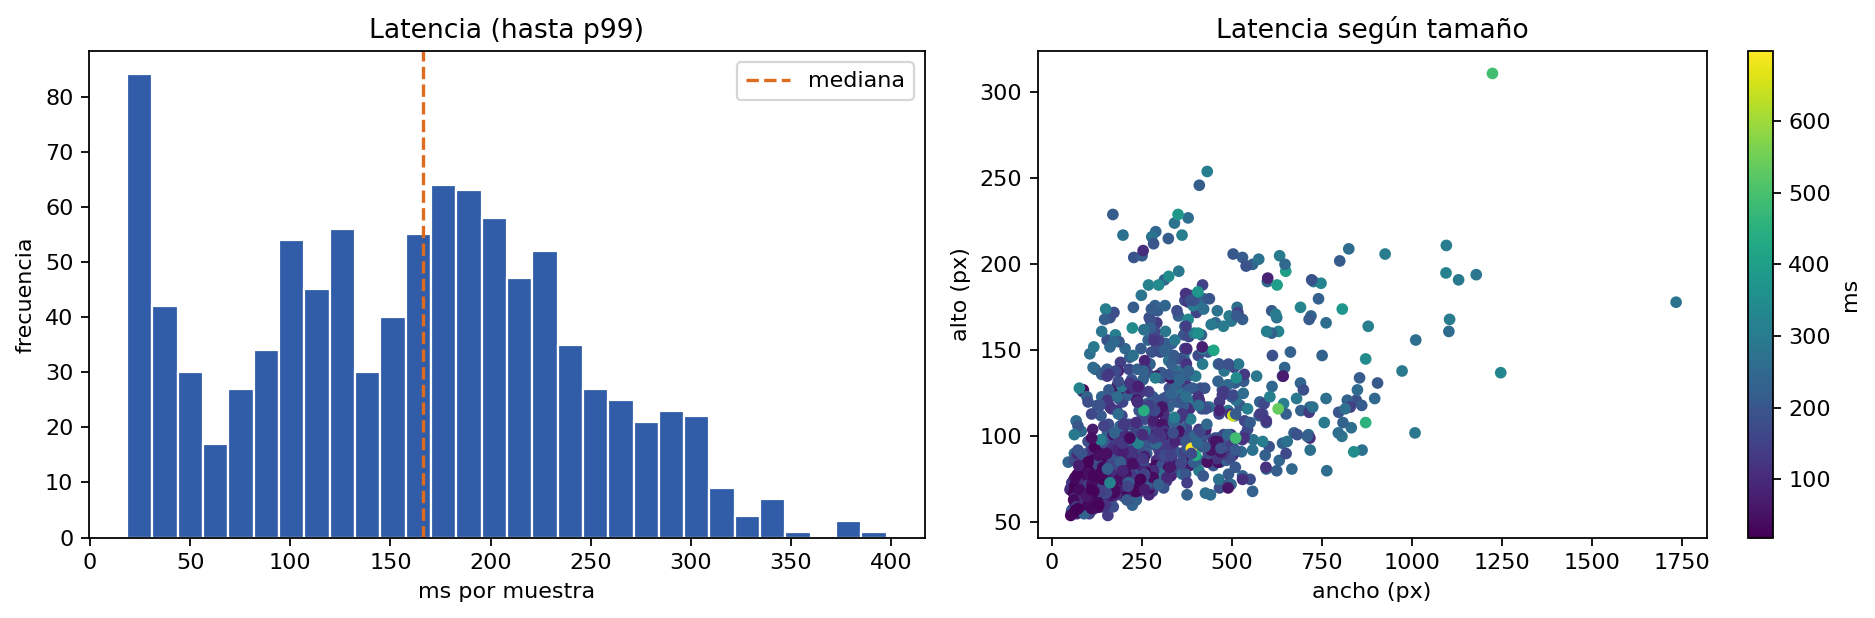

Values plotted in this chart, from the file beside it:
index, sample_id, image_file, ground_truth, status, error, height, width, prediction, correct, edit_distance, edit_distance_le_1, edit_distance_le_2, ground_truth_token_count, prediction_token_count, cer, estimated_flops, estimated_gflops, time_ms, base_mib, peak_total_mib, peak_increment_mib
1, 18_em_0, 18_em_0_0.bmp, x _ { k } x x _ { k } + y _ { k } y x _ …, ok, , 85, 464, x _ { k } x x _ { k } + y _ { k } y x _ …, 1, 0, 1, 1, 23, 23, 0.0, 10323039801, 10.32, 42.23, 39.13, 173.4, 134.3
2, 18_em_10, 18_em_10_0.bmp, 2 6, ok, , 56, 76, 2 6, 1, 0, 1, 1, 2, 2, 0.0, 706888359, 0.7069, 190.9, 38.86, 167.1, 128.2
3, 18_em_11, 18_em_11_0.bmp, q _ { t } = 2 q, ok, , 77, 191, q _ { t } = 2 q, 1, 0, 1, 1, 8, 8, 0.0, 2843176184, 2.843, 207.7, 38.94, 169.7, 130.7
4, 18_em_12, 18_em_12_0.bmp, \frac { p e ^ { t } } { 1 - ( 1 - p ) e …, ok, , 173, 294, \frac { p l ^ { t } } { 1 - ( 1 - p ) e …, 0, 1, 1, 1, 23, 23, 0.04348, 12509834484, 12.51, 207.2, 39.22, 169, 129.8
5, 18_em_13, 18_em_13_0.bmp, 4 ^ { 2 } + 4 ^ { 2 } + \frac { 4 } { 4 …, ok, , 135, 291, 4 ^ { 2 } + 4 ^ { 2 } + \frac { 4 } { 4 …, 1, 0, 1, 1, 19, 19, 0.0, 9409623620, 9.41, 174.5, 39.13, 167.8, 128.7
6, 18_em_14, 18_em_14_0.bmp, \frac { d y } { d x } = \frac { 1 } { \f…, ok, , 204, 228, \frac { d y } { d x } = \frac { 1 } { \f…, 1, 0, 1, 1, 25, 25, 0.0, 12256954902, 12.26, 194, 39.18, 172.8, 133.6
7, 18_em_15, 18_em_15_0.bmp, k = 1 0 0 0 0 0 0 0 0 0, ok, , 78, 334, k = 1 0 0 0 0 0 0 0 0 0, 1, 0, 1, 1, 12, 12, 0.0, 5681107448, 5.681, 180.8, 39.03, 172.1, 133.1
8, 18_em_16, 18_em_16_0.bmp, m \geq 2, ok, , 61, 116, m z 2, 0, 1, 1, 1, 3, 3, 0.3333, 1249665860, 1.25, 171.4, 38.88, 168, 129.1
9, 18_em_17, 18_em_17_0.bmp, u ( t ) = \frac { u ( 0 ) } { 1 - t u ( …, ok, , 117, 379, u ( t ) = \frac { u ( 0 ) } { 1 - t ( 0 …, 0, 1, 1, 1, 21, 20, 0.04762, 11474849427, 11.47, 190.7, 39.17, 167.9, 128.8
10, 18_em_18, 18_em_18_0.bmp, \theta _ { 3 } = \theta _ { 1 } + \theta…, ok, , 81, 290, \theta _ { 3 } = \theta _ { 1 } + \theta…, 1, 0, 1, 1, 17, 17, 0.0, 5755345018, 5.755, 168.7, 39.01, 170.8, 131.8
11, 18_em_19, 18_em_19_0.bmp, y \neq x, ok, , 60, 102, y \neq x, 1, 0, 1, 1, 3, 3, 0.0, 1067662820, 1.068, 163, 38.87, 167.8, 129
12, 18_em_1, 18_em_1_0.bmp, \sqrt { 4 8 }, ok, , 69, 105, \sqrt { 4 8 }, 1, 0, 1, 1, 5, 5, 0.0, 1370191286, 1.37, 188, 38.88, 168.1, 129.2
13, 18_em_20, 18_em_20_0.bmp, \frac { 1 } { p } + \frac { 1 } { q } = …, ok, , 123, 232, \frac { 1 } { p } + \frac { 1 } { q } = …, 1, 0, 1, 1, 17, 17, 0.0, 6755737648, 6.756, 162.2, 39.04, 167.5, 128.5
14, 18_em_21, 18_em_21_0.bmp, 1 0 1 1 1 1 1 0 1 1 1 0 0 1 0 1 _ { 2 }, ok, , 70, 466, 1 0 1 1 1 1 1 0 1 4 0 0 1 0 L _ { 2 }, 0, 3, 0, 0, 20, 19, 0.15, 8510868574, 8.511, 181.5, 39.08, 172.5, 133.4
15, 18_em_22, 18_em_22_0.bmp, p _ { 1 } ^ { \gamma _ { 1 } } p _ { 2 }…, ok, , 116, 417, p _ { 1 } ^ { \gamma _ { 1 } } p _ { 2 }…, 0, 1, 1, 1, 40, 40, 0.025, 14383280129, 14.38, 198.5, 39.2, 51.46, 12.27
16, 18_em_23, 18_em_23_0.bmp, \frac { 1 8 \div 6 } { 2 4 \div 6 } = \f…, ok, , 170, 352, \frac { 1 8 \div 6 } { 2 4 \div 6 } = \f…, 1, 0, 1, 1, 21, 21, 0.0, 14885859469, 14.89, 222.3, 39.28, 177.2, 137.9
17, 18_em_24, 18_em_24_0.bmp, \frac { 7 5 2 9 5 3 6 } { 1 5 6 2 5 }, ok, , 149, 278, \frac { 7 5 2 9 5 3 6 } { 1 5 6 2 5 }, 1, 0, 1, 1, 17, 17, 0.0, 9982275936, 9.982, 190.7, 39.14, 173.7, 134.6
18, 18_em_2, 18_em_2_0.bmp, C _ { 1 } y _ { 1 } ^ { ( n - 1 ) } + C …, ok, , 122, 897, c _ { 1 } y _ { 1 } ^ { ( n - 1 ) } + ( …, 0, 15, 0, 0, 60, 49, 0.25, 42565223731, 42.57, 245.1, 39.66, 63.93, 24.27
19, 18_em_3, 18_em_3_0.bmp, q _ { 1 } , q _ { 2 } , \ldots , q _ { m…, ok, , 84, 375, q _ { 1 } , q _ { 2 } , \ldots , q _ { m…, 1, 0, 1, 1, 19, 19, 0.0, 7720466192, 7.72, 188.3, 39.07, 172.4, 133.3
20, 18_em_4, 18_em_4_0.bmp, e ^ { - n }, ok, , 87, 129, e ^ { - n }, 1, 0, 1, 1, 6, 6, 0.0, 2052605879, 2.053, 151, 38.91, 169, 130.1
21, 18_em_5, 18_em_5_0.bmp, \int g = \lim _ { n \rightarrow \infty }…, ok, , 83, 194, \int g = \lim _ { n \rightarrow \infty }…, 0, 4, 0, 0, 16, 13, 0.25, 3803742423, 3.804, 167.3, 38.95, 169.5, 130.5
22, 18_em_6, 18_em_6_0.bmp, g ( b ) - g ( a ) = b - a, ok, , 79, 261, g ( 0 ) - g ( a ) = b - a, 0, 1, 1, 1, 13, 13, 0.07692, 4639077532, 4.639, 169.9, 38.99, 170.2, 131.3
23, 18_em_7, 18_em_7_0.bmp, \sin ^ { 2 } \theta, ok, , 95, 160, \sin ^ { 2 } \theta, 1, 0, 1, 1, 6, 6, 0.0, 2675952526, 2.676, 170.6, 38.94, 169.7, 130.7
24, 18_em_8, 18_em_8_0.bmp, x _ { L L L } \leq x _ { L L }, ok, , 81, 281, x _ { L L L \leq x _ { L } } \leq x _ { …, 0, 6, 0, 0, 14, 20, 0.4286, 5835852224, 5.836, 168.9, 39, 170.7, 131.7
25, 18_em_9, 18_em_9_0.bmp, \frac { a } { b + \sqrt { c } }, ok, , 169, 271, \frac { a } { b + \sqrt { c } }, 1, 0, 1, 1, 12, 12, 0.0, 9217248664, 9.217, 176.8, 39.18, 168.8, 129.6
26, 20_em_25, 20_em_25_0.bmp, \sin ( x + y ) = \sin x \cos y + \cos x …, ok, , 121, 846, \sin ( x + y ) = \sin x \cos y + \cos x …, 1, 0, 1, 1, 16, 16, 0.0, 24798165385, 24.8, 187, 39.61, 171.7, 132.1
27, 20_em_26, 20_em_26_0.bmp, \frac { 9 } { 9 + \sqrt { 9 } }, ok, , 166, 292, \frac { 9 } { 9 + \sqrt { 9 } }, 1, 0, 1, 1, 12, 12, 0.0, 9849105268, 9.849, 136.1, 39.2, 174.8, 135.6
28, 20_em_27, 20_em_27_0.bmp, R _ { o } = \frac { ( \frac { \beta + 1 …, ok, , 168, 530, b _ { 0 } = \frac { ( \frac { \beta + 1 …, 0, 16, 0, 0, 55, 45, 0.2909, 32014144058, 32.01, 219.1, 39.51, 181.3, 141.8
29, 20_em_28, 20_em_28_0.bmp, 1 . 3 7 9 1 9 4 1 7 1, ok, , 72, 246, 1 . 3 7 9 1 9 7 1 7 1, 0, 1, 1, 1, 11, 11, 0.09091, 3877808460, 3.878, 173.8, 38.96, 169.8, 130.9
30, 20_em_29, 20_em_29_0.bmp, ( - \infty , \infty ), ok, , 83, 257, ( - \infty , \infty ), 1, 0, 1, 1, 6, 6, 0.0, 4157501549, 4.158, 160.6, 38.99, 170.4, 131.4
31, 20_em_30, 20_em_30_0.bmp, I _ { S }, ok, , 70, 53, [ s, 0, 5, 0, 0, 5, 2, 1.0, 668939847, 0.6689, 177.5, 38.86, 167.4, 128.5
32, 20_em_31, 20_em_31_0.bmp, X X ^ { - 1 } = X ^ { - 1 } X = I, ok, , 101, 537, x x ^ { 1 } = x ^ { - 1 } x = I, 0, 5, 0, 0, 17, 16, 0.2941, 12859172717, 12.86, 182.8, 39.24, 176.7, 137.5
33, 20_em_32, 20_em_32_0.bmp, \frac { \pi } { 3 }, ok, , 126, 86, \frac { \pi } { 3 }, 1, 0, 1, 1, 7, 7, 0.0, 2007440518, 2.007, 168.8, 38.91, 168.4, 129.5
34, 20_em_33, 20_em_33_0.bmp, R _ { a } = \frac { R _ { 1 } R _ { 2 } …, ok, , 147, 751, R _ { a } = \frac { R , R _ { 2 } + R _ …, 0, 7, 0, 0, 48, 45, 0.1458, 38232081201, 38.23, 228.7, 39.67, 184.9, 145.2
35, 20_em_34, 20_em_34_0.bmp, \sin ( a + b ), ok, , 89, 190, \sin ( a + b ), 1, 0, 1, 1, 6, 6, 0.0, 3231720815, 3.232, 185.9, 38.96, 169.8, 130.9
36, 20_em_35, 20_em_35_0.bmp, \mu \geq 0, ok, , 79, 246, M = 0, 0, 2, 0, 1, 3, 3, 0.6667, 3255113732, 3.255, 104.6, 38.98, 170.7, 131.7
37, 20_em_36, 20_em_36_0.bmp, e _ { 5 } - 5 e _ { 4 }, ok, , 99, 382, e _ { 5 } - 5 e _ { 4 }, 1, 0, 1, 1, 12, 12, 0.0, 7820350426, 7.82, 185.3, 39.12, 173, 133.9
38, 20_em_37, 20_em_37_0.bmp, \frac { 3 \times 3 ^ { 2 } } { 2 } + \fr…, ok, , 211, 1096, \frac { 3 \times 3 } { 2 } + \frac { 5 x…, 0, 38, 0, 0, 66, 98, 0.5758, 129866625990, 129.9, 304.9, 40.59, 185.9, 145.3
39, 20_em_38, 20_em_38_0.bmp, Y _ { t + 1 }, ok, , 79, 77, Y _ { t + H }, 0, 1, 1, 1, 7, 7, 0.1429, 1124898196, 1.125, 167.2, 38.87, 167.4, 128.5
40, 20_em_39, 20_em_39_0.bmp, n ^ { 2 } + n - n, ok, , 98, 416, n ^ { 2 } + n - n, 1, 0, 1, 1, 9, 9, 0.0, 8220378499, 8.22, 169.4, 39.14, 173.6, 134.4
41, 20_em_40, 20_em_40_0.bmp, \sqrt { 4 x ^ { 5 } + x }, ok, , 92, 217, \sqrt { 4 x ^ { 5 } + x }, 1, 0, 1, 1, 11, 11, 0.0, 4080170386, 4.08, 169.1, 38.98, 170.1, 131.1
42, 20_em_41, 20_em_41_0.bmp, 9 / 5, ok, , 64, 115, 9 / 5, 1, 0, 1, 1, 3, 3, 0.0, 1249938692, 1.25, 23.69, 38.88, 168, 129.1
43, 20_em_42, 20_em_42_0.bmp, 1 7, ok, , 57, 56, 1 T, 0, 1, 1, 1, 2, 2, 0.5, 562751955, 0.5628, 178.8, 38.85, 167.4, 128.5
44, 20_em_43, 20_em_43_0.bmp, ( 6 4 8 + 6 4 8 ) ^ { \frac { 1 } { 4 } …, ok, , 146, 367, ( 6 4 8 + 6 4 8 ) ^ { \frac { 1 } { 4 } …, 1, 0, 1, 1, 21, 21, 0.0, 13745381713, 13.75, 286.2, 39.24, 51.35, 12.11
45, 20_em_44, 20_em_44_0.bmp, 8 c m, ok, , 66, 175, 8 c m, 1, 0, 1, 1, 3, 3, 0.0, 2043367436, 2.043, 189.3, 38.92, 169.7, 130.7
46, 20_em_45, 20_em_45_0.bmp, \sqrt { C _ { n } }, ok, , 71, 100, \sqrt { C _ { n } }, 1, 0, 1, 1, 8, 8, 0.0, 1344036416, 1.344, 119.1, 38.88, 168, 129.1
47, 20_em_46, 20_em_46_0.bmp, \frac { d _ { 1 } - 2 } { d _ { 1 } } \f…, ok, , 175, 408, \frac { d _ { 1 } - 2 } { d } \frac { d …, 0, 6, 0, 0, 34, 30, 0.1765, 19115240917, 19.12, 211.9, 39.37, 178.5, 139.1
48, 20_em_47, 20_em_47_0.bmp, 5 3 9 5, ok, , 60, 224, 5 3 9 5, 1, 0, 1, 1, 4, 4, 0.0, 2332385005, 2.332, 237.2, 38.93, 169.1, 130.2
49, 20_em_48, 20_em_48_0.bmp, f ( 1 . 9 9 ) = 3 . 9 9 2 1 9 2 0 1, ok, , 105, 374, f ( 1 \cdot 9 ) ) = 3 \cdot 9 9 2 1 > 2 …, 0, 4, 0, 0, 18, 18, 0.2222, 10179070331, 10.18, 161.7, 39.13, 173.4, 134.3
50, 20_em_49, 20_em_49_0.bmp, 6 f t, ok, , 57, 73, 6 f t, 1, 0, 1, 1, 3, 3, 0.0, 788624324, 0.7886, 143.2, 38.86, 167.1, 128.3
51, 23_em_50, 23_em_50_0.bmp, d ^ { - 7 }, ok, , 90, 136, d ^ { - 7 }, 1, 0, 1, 1, 6, 6, 0.0, 2178460919, 2.178, 124.5, 38.92, 169.2, 130.3
52, 23_em_51, 23_em_51_0.bmp, n = p _ { 1 } ^ { e _ { 1 } } p _ { 2 } …, ok, , 147, 613, n = f _ { 1 } ^ { e ^ { l } } f _ { 2 } …, 0, 9, 0, 0, 42, 38, 0.2143, 26288496995, 26.29, 186.7, 39.51, 59.34, 19.82
53, 23_em_52, 23_em_52_0.bmp, 2 p, ok, , 71, 71, 2 p, 1, 0, 1, 1, 2, 2, 0.0, 853500912, 0.8535, 116.4, 38.87, 167.5, 128.7
54, 23_em_53, 23_em_53_0.bmp, \frac { 1 } { 3 } + \frac { 1 } { 3 }, ok, , 153, 292, \frac { 1 } { 3 } + \frac { 1 } { 3 }, 1, 0, 1, 1, 15, 15, 0.0, 9903427687, 9.903, 181.6, 39.17, 167.9, 128.8
55, 23_em_54, 23_em_54_0.bmp, \beta _ { 0 } = 1 0 0 0, ok, , 83, 216, \beta _ { 0 } = 1 0 0 0, 1, 0, 1, 1, 10, 10, 0.0, 3787430034, 3.787, 115.9, 38.96, 169.8, 130.9
56, 23_em_55, 23_em_55_0.bmp, \sqrt { 1 1 3 }, ok, , 74, 153, \sqrt { 1 1 3 }, 1, 0, 1, 1, 6, 6, 0.0, 2139711874, 2.14, 167.5, 38.91, 169.6, 130.7
57, 23_em_56, 23_em_56_0.bmp, 9 + 2, ok, , 59, 132, 9 + 2, 1, 0, 1, 1, 3, 3, 0.0, 1364588900, 1.365, 172.7, 38.89, 168.1, 129.2
58, 23_em_57, 23_em_57_0.bmp, \sqrt { 3 ^ { 2 } + 2 ^ { 2 } } = \sqrt …, ok, , 97, 276, \sqrt { 3 ^ { 2 } + z ^ { 2 } } = \sqrt …, 0, 1, 1, 1, 20, 20, 0.05, 6935758931, 6.936, 179, 39.03, 171.3, 132.3
59, 23_em_58, 23_em_58_0.bmp, z ^ { d } + z, ok, , 93, 220, z ^ { d } + z, 1, 0, 1, 1, 7, 7, 0.0, 3817461531, 3.817, 72.11, 38.98, 170.2, 131.3
60, 23_em_59, 23_em_59_0.bmp, \sum _ { r = 1 } ^ { n } a r ^ { b } = a…, ok, , 204, 530, \sum _ { \gamma = 1 } ^ { n } a ^ { b } …, 0, 3, 0, 0, 35, 34, 0.08571, 31082149502, 31.08, 216.1, 39.65, 184.4, 144.8
... 926 more rows
